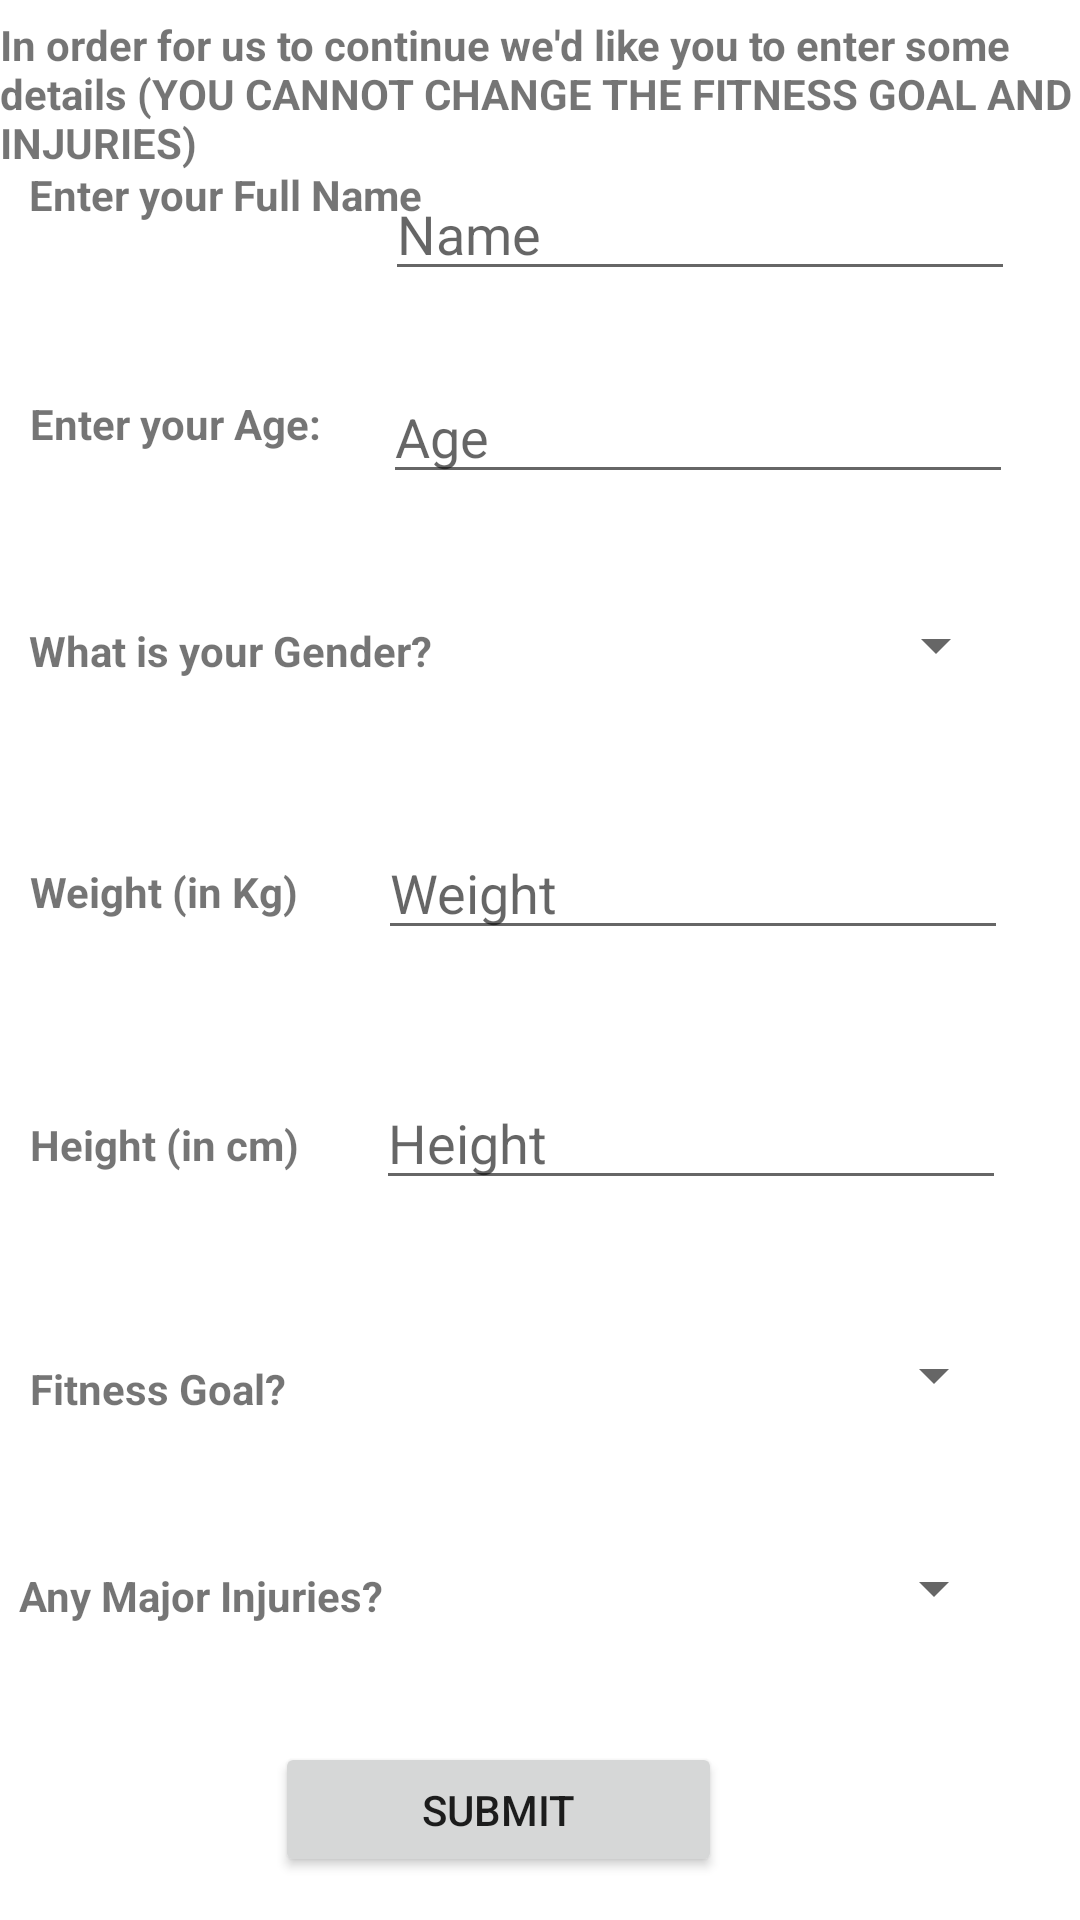

Layout XML and referenced resources for this Android screen:
<!-- AndroidManifest.xml: application theme Theme.FYPFinal -->
<!-- res/layout/activity_survey.xml -->
<?xml version="1.0" encoding="utf-8"?>
<androidx.constraintlayout.widget.ConstraintLayout xmlns:android="http://schemas.android.com/apk/res/android"
    xmlns:app="http://schemas.android.com/apk/res-auto"
    xmlns:tools="http://schemas.android.com/tools"
    android:layout_width="match_parent"
    android:layout_height="match_parent">

    <Spinner
        android:id="@+id/injSpinner"
        android:layout_width="212dp"
        android:layout_height="43dp"
        app:layout_constraintBottom_toBottomOf="parent"
        app:layout_constraintEnd_toEndOf="parent"
        app:layout_constraintHorizontal_bias="0.834"
        app:layout_constraintStart_toStartOf="parent"
        app:layout_constraintTop_toTopOf="parent"
        app:layout_constraintVertical_bias="0.851" />

    <TextView
        android:id="@+id/inj_error"
        android:layout_width="210dp"
        android:layout_height="22dp"
        android:text="Injury Error"
        android:visibility="invisible"
        android:textColor="@color/red"
        app:layout_constraintEnd_toEndOf="parent"
        app:layout_constraintHorizontal_bias="0.86"
        app:layout_constraintStart_toStartOf="parent"
        app:layout_constraintTop_toBottomOf="@+id/injSpinner" />


    <EditText
        android:id="@+id/editWeight"
        android:layout_width="wrap_content"
        android:layout_height="wrap_content"
        android:ems="10"
        android:inputType="number"
        android:hint="Weight"
        app:layout_constraintBottom_toBottomOf="parent"
        app:layout_constraintEnd_toEndOf="parent"
        app:layout_constraintHorizontal_bias="0.84"
        app:layout_constraintStart_toStartOf="parent"
        app:layout_constraintTop_toTopOf="parent"
        app:layout_constraintVertical_bias="0.46" />

    <EditText
        android:id="@+id/editHeight"
        android:layout_width="wrap_content"
        android:layout_height="wrap_content"
        android:ems="10"
        android:hint="Height"
        android:inputType="number"
        app:layout_constraintBottom_toBottomOf="parent"
        app:layout_constraintEnd_toEndOf="parent"
        app:layout_constraintHorizontal_bias="0.835"
        app:layout_constraintStart_toStartOf="parent"
        app:layout_constraintTop_toTopOf="parent"
        app:layout_constraintVertical_bias="0.599" />

    <TextView
        android:id="@+id/weight_error"
        android:layout_width="210dp"
        android:layout_height="22dp"
        android:text="Invalid Weight"
        android:visibility="invisible"
        android:textColor="@color/red"
        app:layout_constraintEnd_toEndOf="parent"
        app:layout_constraintHorizontal_bias="0.86"
        app:layout_constraintStart_toStartOf="parent"
        app:layout_constraintTop_toBottomOf="@+id/editWeight" />

    <TextView
        android:id="@+id/height_error"
        android:layout_width="210dp"
        android:layout_height="22dp"
        android:text="Height Error"
        android:visibility="invisible"
        android:textColor="@color/red"
        app:layout_constraintEnd_toEndOf="parent"
        app:layout_constraintHorizontal_bias="0.86"
        app:layout_constraintStart_toStartOf="parent"
        app:layout_constraintTop_toBottomOf="@+id/editHeight" />


    <Button
        android:id="@+id/button"
        android:layout_width="149dp"
        android:layout_height="45dp"
        android:text="Submit"
        app:layout_constraintBottom_toBottomOf="parent"
        app:layout_constraintEnd_toEndOf="parent"
        app:layout_constraintHorizontal_bias="0.435"
        app:layout_constraintStart_toStartOf="parent"
        app:layout_constraintTop_toTopOf="parent"
        app:layout_constraintVertical_bias="0.976" />

    <TextView
        android:id="@+id/textView4"
        android:layout_width="wrap_content"
        android:layout_height="wrap_content"
        android:text="In order for us to continue we'd like you to enter some details (YOU CANNOT
CHANGE THE FITNESS GOAL AND INJURIES)"
        android:textStyle="bold"
        app:layout_constraintBottom_toBottomOf="parent"
        app:layout_constraintEnd_toEndOf="parent"
        app:layout_constraintStart_toStartOf="parent"
        app:layout_constraintTop_toTopOf="parent"
        app:layout_constraintVertical_bias="0.009" />

    <TextView
        android:id="@+id/textView5"
        android:layout_width="134dp"
        android:layout_height="38dp"
        android:text="Enter your Full Name"
        android:textSize="14sp"
        android:textStyle="bold"
        app:layout_constraintBottom_toBottomOf="parent"
        app:layout_constraintEnd_toEndOf="parent"
        app:layout_constraintHorizontal_bias="0.043"
        app:layout_constraintStart_toStartOf="parent"
        app:layout_constraintTop_toTopOf="parent"
        app:layout_constraintVertical_bias="0.092" />

    <TextView
        android:id="@+id/textView6"
        android:layout_width="wrap_content"
        android:layout_height="wrap_content"
        android:text="Enter your Age:"
        android:textSize="14sp"
        android:textStyle="bold"
        app:layout_constraintBottom_toBottomOf="parent"
        app:layout_constraintEnd_toEndOf="parent"
        app:layout_constraintHorizontal_bias="0.038"
        app:layout_constraintStart_toStartOf="parent"
        app:layout_constraintTop_toTopOf="parent"
        app:layout_constraintVertical_bias="0.212" />

    <TextView
        android:id="@+id/textView7"
        android:layout_width="wrap_content"
        android:layout_height="wrap_content"
        android:text="What is your Gender?"
        android:textStyle="bold"
        app:layout_constraintBottom_toBottomOf="parent"
        app:layout_constraintEnd_toEndOf="parent"
        app:layout_constraintHorizontal_bias="0.043"
        app:layout_constraintStart_toStartOf="parent"
        app:layout_constraintTop_toTopOf="parent"
        app:layout_constraintVertical_bias="0.334" />

    <TextView
        android:id="@+id/textView8"
        android:layout_width="wrap_content"
        android:layout_height="wrap_content"
        android:text="Weight (in Kg)"
        android:textStyle="bold"
        app:layout_constraintBottom_toBottomOf="parent"
        app:layout_constraintEnd_toEndOf="parent"
        app:layout_constraintHorizontal_bias="0.037"
        app:layout_constraintStart_toStartOf="parent"
        app:layout_constraintTop_toTopOf="parent"
        app:layout_constraintVertical_bias="0.463" />

    <TextView
        android:id="@+id/textView9"
        android:layout_width="wrap_content"
        android:layout_height="wrap_content"
        android:text="Height (in cm)"
        android:textStyle="bold"
        app:layout_constraintBottom_toBottomOf="parent"
        app:layout_constraintEnd_toEndOf="parent"
        app:layout_constraintHorizontal_bias="0.037"
        app:layout_constraintStart_toStartOf="parent"
        app:layout_constraintTop_toTopOf="parent"
        app:layout_constraintVertical_bias="0.599" />

    <TextView
        android:id="@+id/textView10"
        android:layout_width="wrap_content"
        android:layout_height="wrap_content"
        android:text="Any Major Injuries?"
        android:textStyle="bold"
        app:layout_constraintBottom_toBottomOf="parent"
        app:layout_constraintEnd_toEndOf="parent"
        app:layout_constraintHorizontal_bias="0.027"
        app:layout_constraintStart_toStartOf="parent"
        app:layout_constraintTop_toTopOf="parent"
        app:layout_constraintVertical_bias="0.841" />

    <TextView
        android:id="@+id/textView11"
        android:layout_width="wrap_content"
        android:layout_height="wrap_content"
        android:text="Fitness Goal?"
        android:textStyle="bold"
        app:layout_constraintBottom_toBottomOf="parent"
        app:layout_constraintEnd_toEndOf="parent"
        app:layout_constraintHorizontal_bias="0.036"
        app:layout_constraintStart_toStartOf="parent"
        app:layout_constraintTop_toTopOf="parent"
        app:layout_constraintVertical_bias="0.73" />

    <EditText
        android:id="@+id/editName"
        android:layout_width="wrap_content"
        android:layout_height="wrap_content"
        android:ems="10"
        android:hint="Name"
        android:inputType="textPersonName"
        app:layout_constraintBottom_toBottomOf="parent"
        app:layout_constraintEnd_toEndOf="parent"
        app:layout_constraintHorizontal_bias="0.855"
        app:layout_constraintStart_toStartOf="parent"
        app:layout_constraintTop_toTopOf="parent"
        app:layout_constraintVertical_bias="0.093" />

    <TextView
        android:id="@+id/name_error"
        android:layout_width="210dp"
        android:layout_height="22dp"
        android:text="Name Error"
        android:visibility="invisible"
        android:textColor="@color/red"
        app:layout_constraintEnd_toEndOf="parent"
        app:layout_constraintHorizontal_bias="0.86"
        app:layout_constraintStart_toStartOf="parent"
        app:layout_constraintTop_toBottomOf="@+id/editName" />

    <EditText
        android:id="@+id/editAge"
        android:layout_width="wrap_content"
        android:layout_height="wrap_content"
        android:ems="10"
        android:hint="Age"
        android:inputType="number"
        app:layout_constraintBottom_toBottomOf="parent"
        app:layout_constraintEnd_toEndOf="parent"
        app:layout_constraintHorizontal_bias="0.85"
        app:layout_constraintStart_toStartOf="parent"
        app:layout_constraintTop_toTopOf="parent"
        app:layout_constraintVertical_bias="0.206" />

    <TextView
        android:id="@+id/age_error"
        android:layout_width="210dp"
        android:layout_height="22dp"
        android:text="Age Error"
        android:visibility="invisible"
        android:textColor="@color/red"
        app:layout_constraintEnd_toEndOf="parent"
        app:layout_constraintHorizontal_bias="0.86"
        app:layout_constraintStart_toStartOf="parent"
        app:layout_constraintTop_toBottomOf="@+id/editAge" />

    <Spinner
        android:id="@+id/genderSpinner"
        android:layout_width="208dp"
        android:layout_height="44dp"
        app:layout_constraintBottom_toBottomOf="parent"
        app:layout_constraintEnd_toEndOf="parent"
        app:layout_constraintHorizontal_bias="0.842"
        app:layout_constraintStart_toStartOf="parent"
        app:layout_constraintTop_toTopOf="parent"
        app:layout_constraintVertical_bias="0.324" />

    <TextView
        android:id="@+id/gender_error"
        android:layout_width="210dp"
        android:layout_height="22dp"
        android:text="Gender Error"
        android:visibility="invisible"
        android:textColor="@color/red"
        app:layout_constraintEnd_toEndOf="parent"
        app:layout_constraintHorizontal_bias="0.86"
        app:layout_constraintStart_toStartOf="parent"
        app:layout_constraintTop_toBottomOf="@+id/genderSpinner" />

    <Spinner
        android:id="@+id/fgSpinner"
        android:layout_width="212dp"
        android:layout_height="43dp"
        app:layout_constraintBottom_toBottomOf="parent"
        app:layout_constraintEnd_toEndOf="parent"
        app:layout_constraintHorizontal_bias="0.834"
        app:layout_constraintStart_toStartOf="parent"
        app:layout_constraintTop_toTopOf="parent"
        app:layout_constraintVertical_bias="0.732" />
    <TextView
        android:id="@+id/fg_error"
        android:layout_width="210dp"
        android:layout_height="22dp"
        android:text="FG Error"
        android:visibility="invisible"
        android:textColor="@color/red"
        app:layout_constraintEnd_toEndOf="parent"
        app:layout_constraintHorizontal_bias="0.86"
        app:layout_constraintStart_toStartOf="parent"
        app:layout_constraintTop_toBottomOf="@+id/fgSpinner" />

</androidx.constraintlayout.widget.ConstraintLayout>
<!-- resources referenced by this layout -->
<resources>
  <color name="red">#FF0000</color>
  <style name="Theme.FYPFinal" parent="Theme.MaterialComponents.Light.NoActionBar">
      </style>
</resources>
